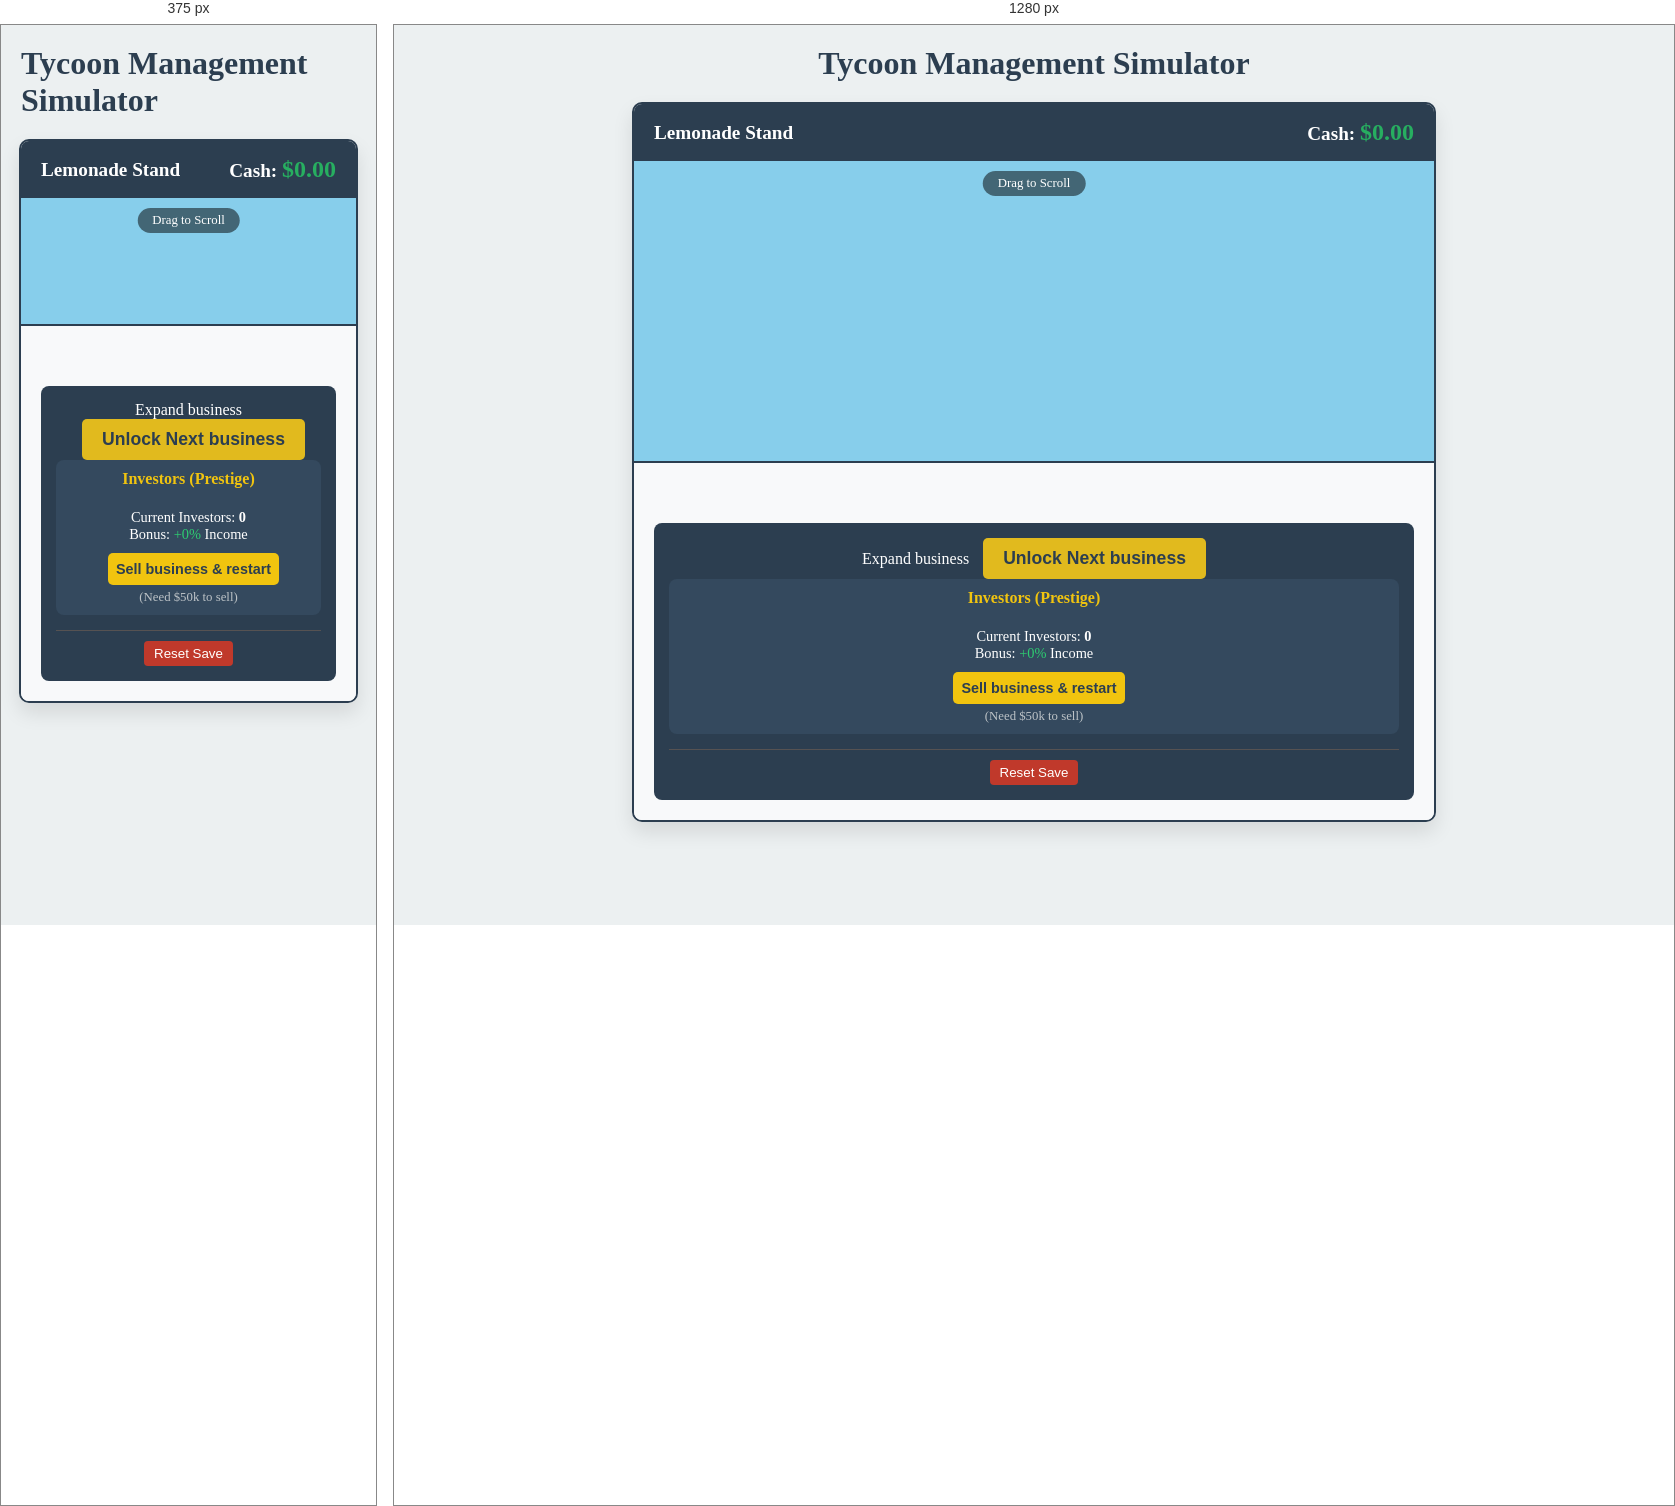
Rendered at 375 px and 1280 px, left to right.

<!-- file: index.html -->
<!DOCTYPE html>
<html lang="en">
<head>
    <meta charset="UTF-8">
    <meta name="viewport" content="width=device-width, initial-scale=1.0">
    <title>Lemonade Tycoon</title>
    <link rel="stylesheet" href="styles.css">
</head>
<body>
    <h1>Tycoon Management Simulator</h1>
    <div class="game-wrapper">
        <div class="header-stats">
            <span id="business-name">Lemonade Stand</span>
            <span>Cash: <span class="money-display" id="money-display">$0.00</span></span>
        </div>
        <div class="canvas-wrapper">
            <div class="drag-hint">Drag to Scroll</div>
            <div class="canvas-container">
                <canvas id="gameCanvas" width="800" height="300"></canvas>
            </div>
        </div>
        <div class="controls">
            <div id="dynamic-controls" class="dynamic-grid"></div>
            <div class="business-panel">
                <span>Expand business</span>
                <button class="next-biz-button" id="next-biz-button" onclick="game.unlockNextBusiness()">
                    Unlock Next business
                </button>
                <div style="background: #34495e; padding: 10px; border-radius: 8px;">
                    <h4 style="color:#f1c40f; margin-top:0;">Investors (Prestige)</h4>
                    <div style="font-size: 0.9rem; margin-bottom: 10px;">
                        Current Investors: <span id="investor-count" style="font-weight:bold; color:white;">0</span><br>
                        Bonus: <span id="investor-bonus" style="color:#2ecc71;">+0%</span> Income
                    </div>
                    <button class="next-biz-button" id="prestige-button" onclick="game.doPrestige()" style="background: #f1c40f; color: #2c3e50; font-size: 0.9rem; padding: 8px;">
                        Sell business & restart
                    </button>
                    <div id="prestige-preview" style="font-size: 0.8rem; margin-top: 5px; color: #bdc3c7;">
                        (Need $50k to sell)
                    </div>
                </div>
                <div style="margin-top: 15px; border-top: 1px solid #565252; padding-top: 10px;">
                    <button onclick="game.resetGame()" style="background:#c0392b; color:white; border:none; padding:5px 10px; border-radius:4px; cursor:pointer;">
                        Reset Save
                    </button>
                </div>
            </div>
        </div>
    </div>
</body>
<script src="script.js"></script>
</html>

/* @media block from styles.css */
@media (max-width: 600px) {
    .dynamic-grid {grid-template-columns: 1fr;}
}